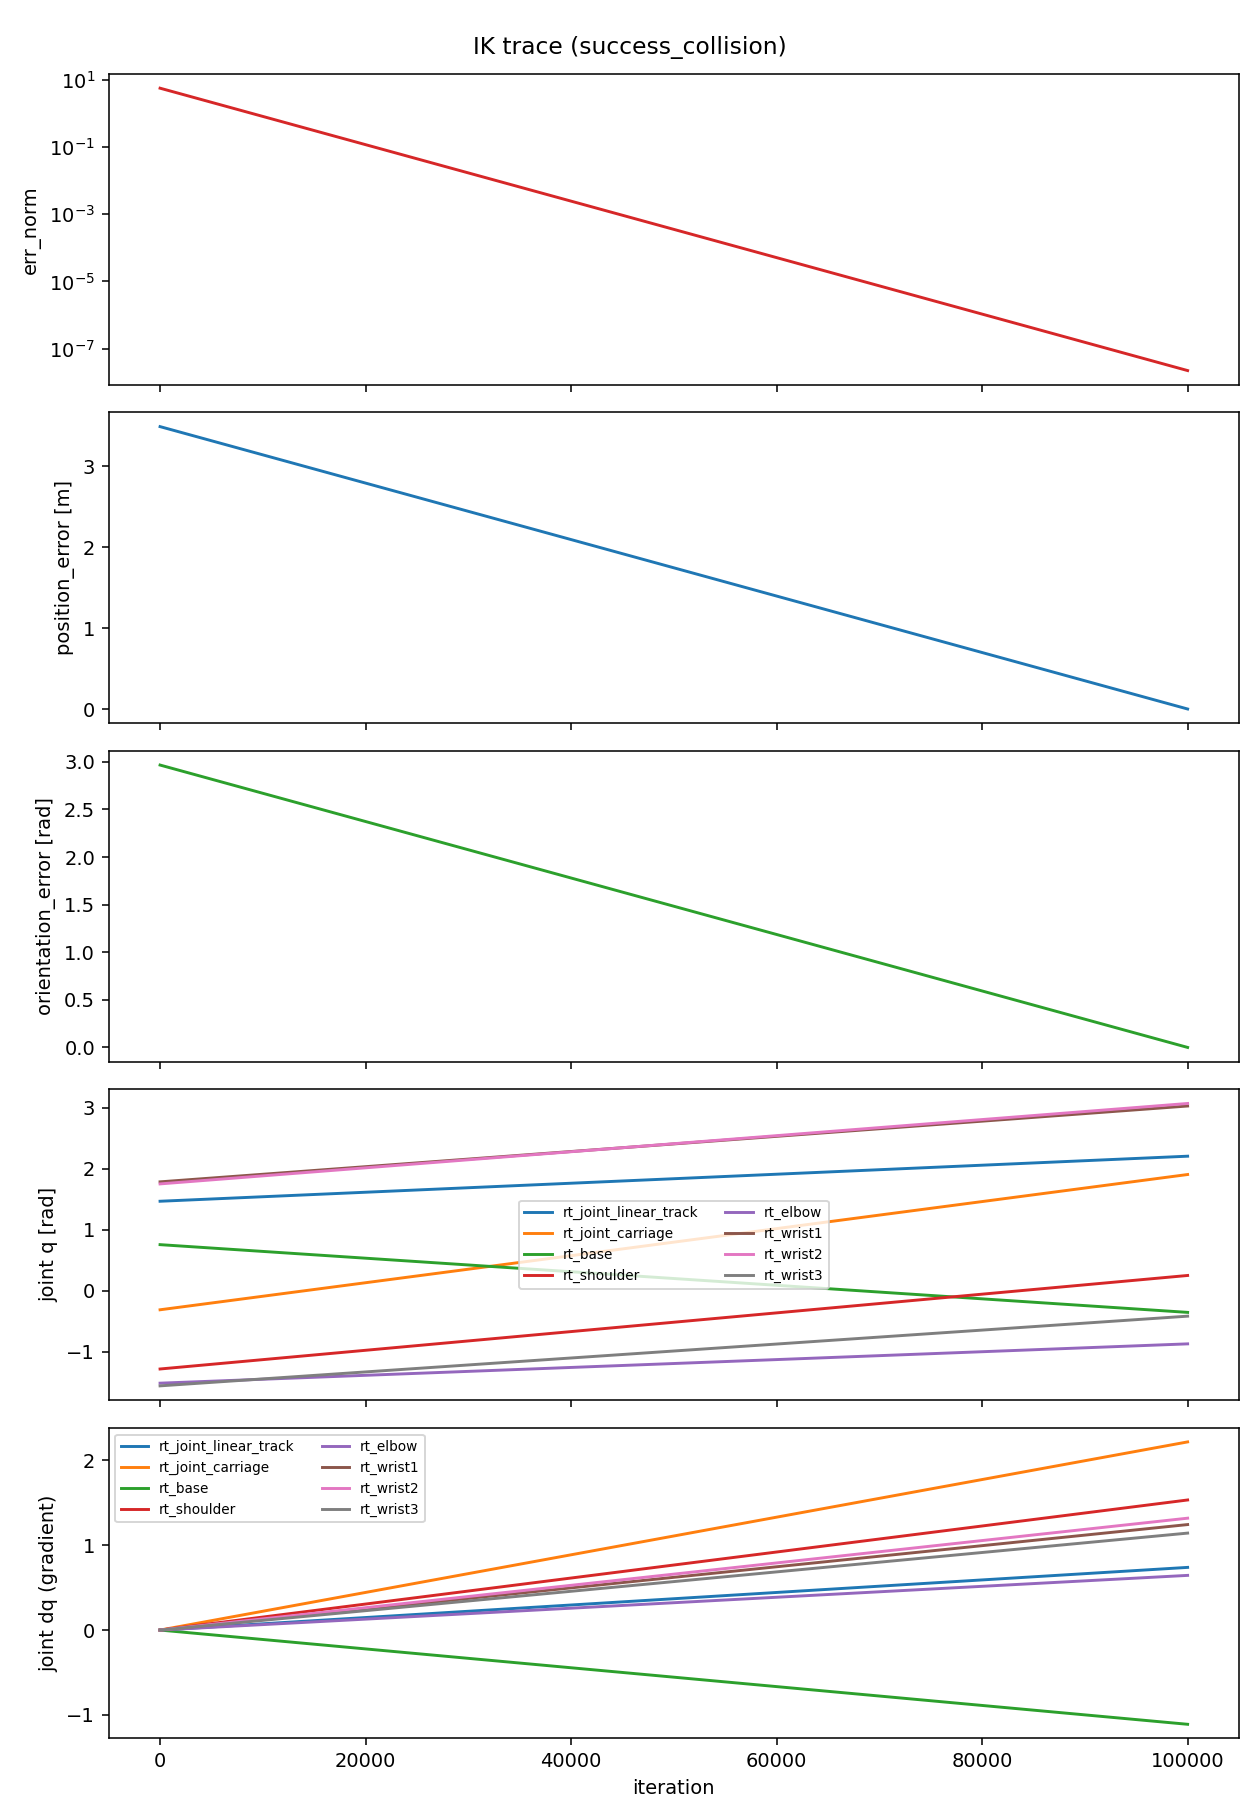

Data behind this chart, as committed beside it:
iteration, err_norm, position_error, orientation_error, tcp_x, tcp_y, tcp_z, q0_rt_joint_linear_track, q1_rt_joint_carriage, q2_rt_base, q3_rt_shoulder, q4_rt_elbow, q5_rt_wrist1, q6_rt_wrist2, q7_rt_wrist3, dq0_rt_joint_linear_track, dq1_rt_joint_carriage, dq2_rt_base, dq3_rt_shoulder, dq4_rt_elbow, dq5_rt_wrist1, dq6_rt_wrist2, dq7_rt_wrist3
0, 5.612, 3.489, 2.966, 2.391, -1.161, 0.07291, 1.469, -0.3112, 0.7569, -1.282, -1.515, 1.787, 1.753, -1.559, 0.0, 0.0, 0.0, 0.0, 0.0, 0.0, 0.0, 0.0
100000, 2.2318983741847086e-08, 2.2080728742593147e-08, 0.0, 2.391, 1.673, 2.108, 2.207, 1.907, -0.3539, 0.2514, -0.87, 3.03, 3.072, -0.4158, 0.7389, 2.218, -1.111, 1.534, 0.6446, 1.244, 1.319, 1.143
